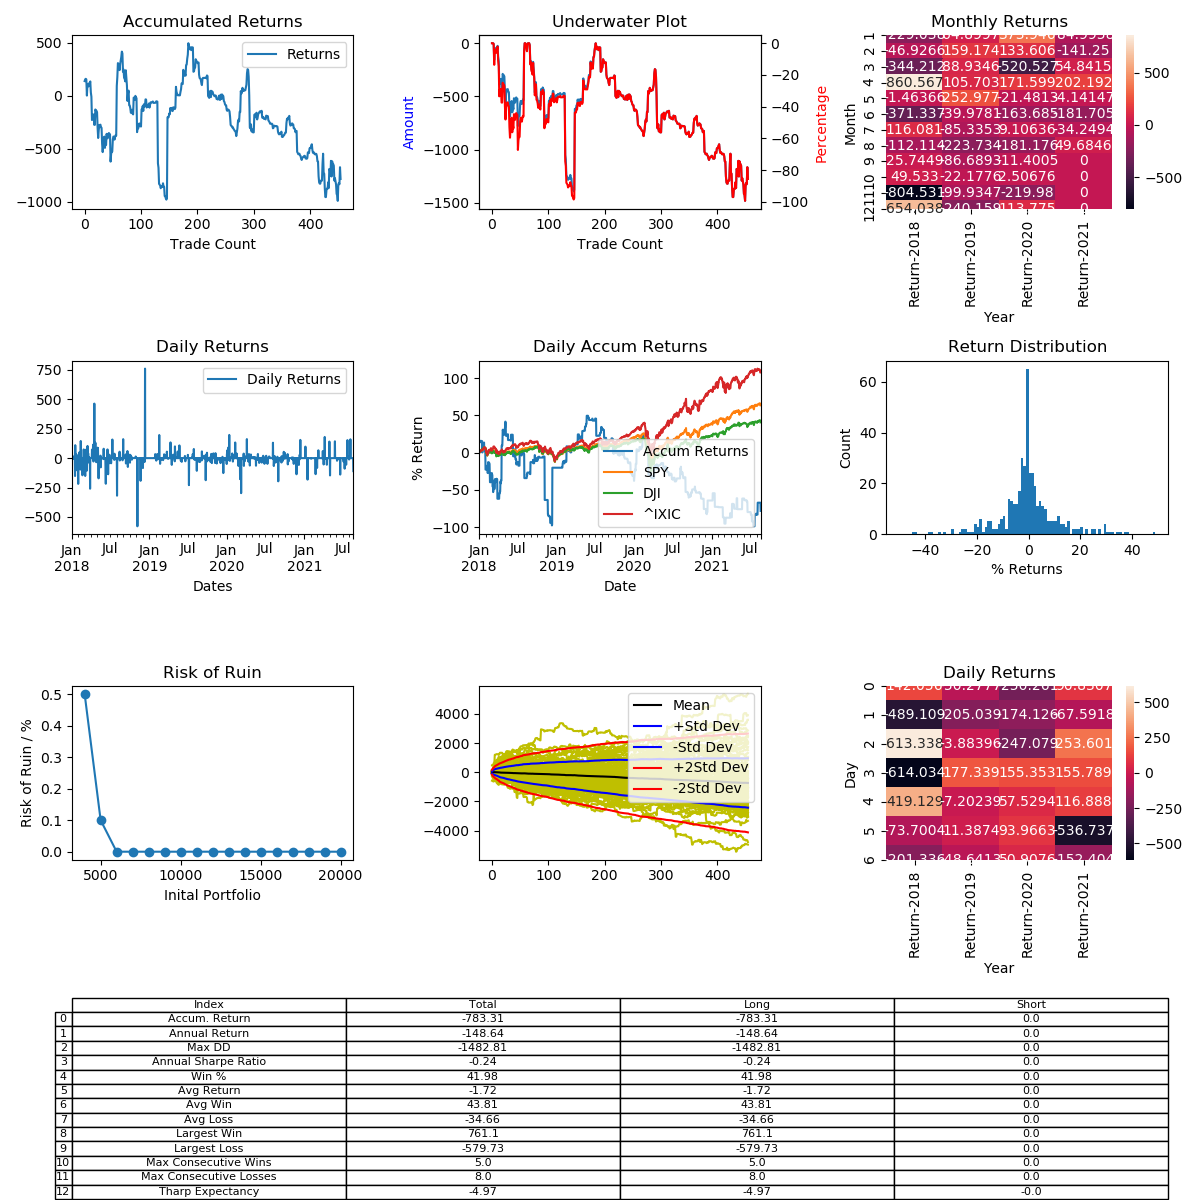

The table this chart was drawn from, first rows:
, Entry Time, Exit Time, Symbol, Direction, Entry, Exit
0, 2018-01-01 14:30:00, 2018-01-03 17:45:00, BCHUSD, LONG, 2280, 2592
1, 2018-01-06 14:45:00, 2018-01-06 17:30:00, BCHUSD, LONG, 2534, 2575
2, 2018-01-09 07:15:00, 2018-01-09 19:30:00, BCHUSD, LONG, 2386, 2398
3, 2018-01-10 17:45:00, 2018-01-13 21:45:00, BCHUSD, LONG, 2671, 2656
4, 2018-01-16 07:00:00, 2018-01-16 20:15:00, BCHUSD, LONG, 2285, 1937
5, 2018-01-17 12:15:00, 2018-01-18 17:45:00, BCHUSD, LONG, 1670, 1853
6, 2018-01-19 05:45:00, 2018-01-20 00:45:00, BCHUSD, LONG, 1785, 1773
7, 2018-01-20 02:45:00, 2018-01-22 11:00:00, BCHUSD, LONG, 1793, 1763
8, 2018-01-23 12:15:00, 2018-01-24 05:30:00, BCHUSD, LONG, 1545, 1591
9, 2018-01-24 19:45:00, 2018-01-24 22:30:00, BCHUSD, LONG, 1630, 1622
10, 2018-01-24 23:00:00, 2018-01-25 20:45:00, BCHUSD, LONG, 1616, 1651
11, 2018-01-26 00:15:00, 2018-01-30 21:30:00, BCHUSD, LONG, 1627, 1459
12, 2018-01-30 22:15:00, 2018-01-31 05:00:00, BCHUSD, LONG, 1486, 1426
13, 2018-01-31 10:45:00, 2018-02-02 04:15:00, BCHUSD, LONG, 1490, 1164
14, 2018-02-07 01:45:00, 2018-02-07 15:00:00, BCHUSD, LONG, 958.8, 1007
15, 2018-02-09 09:45:00, 2018-02-09 21:15:00, BCHUSD, LONG, 1321, 1268
16, 2018-02-09 22:30:00, 2018-02-10 04:45:00, BCHUSD, LONG, 1280, 1334
17, 2018-02-10 06:00:00, 2018-02-11 11:15:00, BCHUSD, LONG, 1350, 1219
18, 2018-02-12 02:45:00, 2018-02-12 04:30:00, BCHUSD, LONG, 1257, 1256
19, 2018-02-12 08:30:00, 2018-02-16 19:30:00, BCHUSD, LONG, 1279, 1465
20, 2018-02-17 02:15:00, 2018-02-17 14:45:00, BCHUSD, LONG, 1541, 1520
21, 2018-02-17 16:15:00, 2018-02-17 17:00:00, BCHUSD, LONG, 1523, 1524
22, 2018-02-20 02:30:00, 2018-02-20 08:30:00, BCHUSD, LONG, 1533, 1514
23, 2018-02-20 13:00:00, 2018-02-21 20:30:00, BCHUSD, LONG, 1512, 1291
24, 2018-02-21 23:30:00, 2018-02-25 20:45:00, BCHUSD, LONG, 1290, 1165
25, 2018-02-26 09:30:00, 2018-02-28 08:15:00, BCHUSD, LONG, 1154, 1239
26, 2018-02-28 18:15:00, 2018-03-02 03:45:00, BCHUSD, LONG, 1220, 1279
27, 2018-03-02 22:00:00, 2018-03-03 07:45:00, BCHUSD, LONG, 1277, 1277
28, 2018-03-03 10:00:00, 2018-03-03 18:45:00, BCHUSD, LONG, 1272, 1276
29, 2018-03-04 01:00:00, 2018-03-04 07:00:00, BCHUSD, LONG, 1267, 1236
30, 2018-03-05 03:30:00, 2018-03-05 12:45:00, BCHUSD, LONG, 1285, 1280
31, 2018-03-05 13:45:00, 2018-03-08 14:00:00, BCHUSD, LONG, 1277, 1083
32, 2018-03-08 21:15:00, 2018-03-09 05:30:00, BCHUSD, LONG, 1049, 967.9
33, 2018-03-09 12:15:00, 2018-03-10 07:15:00, BCHUSD, LONG, 990.3, 1061
34, 2018-03-10 13:15:00, 2018-03-11 22:45:00, BCHUSD, LONG, 1065, 1131
35, 2018-03-12 17:45:00, 2018-03-13 01:30:00, BCHUSD, LONG, 1046, 1058
36, 2018-03-13 22:15:00, 2018-03-14 18:45:00, BCHUSD, LONG, 1070, 956.1
37, 2018-03-15 06:45:00, 2018-03-15 12:15:00, BCHUSD, LONG, 885.2, 934.8
38, 2018-03-15 12:45:00, 2018-03-16 10:00:00, BCHUSD, LONG, 937.6, 911.5
39, 2018-03-16 10:45:00, 2018-03-16 21:00:00, BCHUSD, LONG, 921.8, 1017
40, 2018-03-17 09:15:00, 2018-03-17 18:30:00, BCHUSD, LONG, 1000, 960.1
41, 2018-03-18 06:30:00, 2018-03-18 22:15:00, BCHUSD, LONG, 916.1, 915.1
42, 2018-03-19 12:00:00, 2018-03-23 11:15:00, BCHUSD, LONG, 945.8, 984.1
43, 2018-03-24 11:00:00, 2018-03-24 20:45:00, BCHUSD, LONG, 1003, 1012
44, 2018-03-25 17:00:00, 2018-03-26 05:45:00, BCHUSD, LONG, 980.9, 972.3
45, 2018-03-28 14:15:00, 2018-03-28 14:45:00, BCHUSD, LONG, 877.2, 873.9
46, 2018-03-29 00:00:00, 2018-04-06 02:00:00, BCHUSD, LONG, 861.7, 640.9
47, 2018-04-07 02:00:00, 2018-04-09 08:15:00, BCHUSD, LONG, 629, 674.6
48, 2018-04-09 13:15:00, 2018-04-11 08:30:00, BCHUSD, LONG, 637.5, 652.3
49, 2018-04-11 11:00:00, 2018-04-11 18:30:00, BCHUSD, LONG, 650.6, 649.9
50, 2018-04-11 19:00:00, 2018-04-12 21:45:00, BCHUSD, LONG, 650.0, 725.0
51, 2018-04-12 22:15:00, 2018-04-13 04:00:00, BCHUSD, LONG, 717.9, 736.1
52, 2018-04-13 14:30:00, 2018-04-13 14:45:00, BCHUSD, LONG, 759.1, 758.6
53, 2018-04-13 20:45:00, 2018-04-14 14:30:00, BCHUSD, LONG, 748.0, 727
54, 2018-04-14 16:45:00, 2018-04-15 07:45:00, BCHUSD, LONG, 736, 753.9
55, 2018-04-15 08:00:00, 2018-04-16 11:15:00, BCHUSD, LONG, 754.7, 768.1
56, 2018-04-17 08:45:00, 2018-04-17 10:45:00, BCHUSD, LONG, 779.5, 776.0
57, 2018-04-17 15:15:00, 2018-04-21 17:30:00, BCHUSD, LONG, 779.9, 1145
58, 2018-04-21 19:00:00, 2018-04-22 18:15:00, BCHUSD, LONG, 1151, 1247
59, 2018-04-22 20:15:00, 2018-04-23 21:45:00, BCHUSD, LONG, 1238, 1400
... 395 more rows
